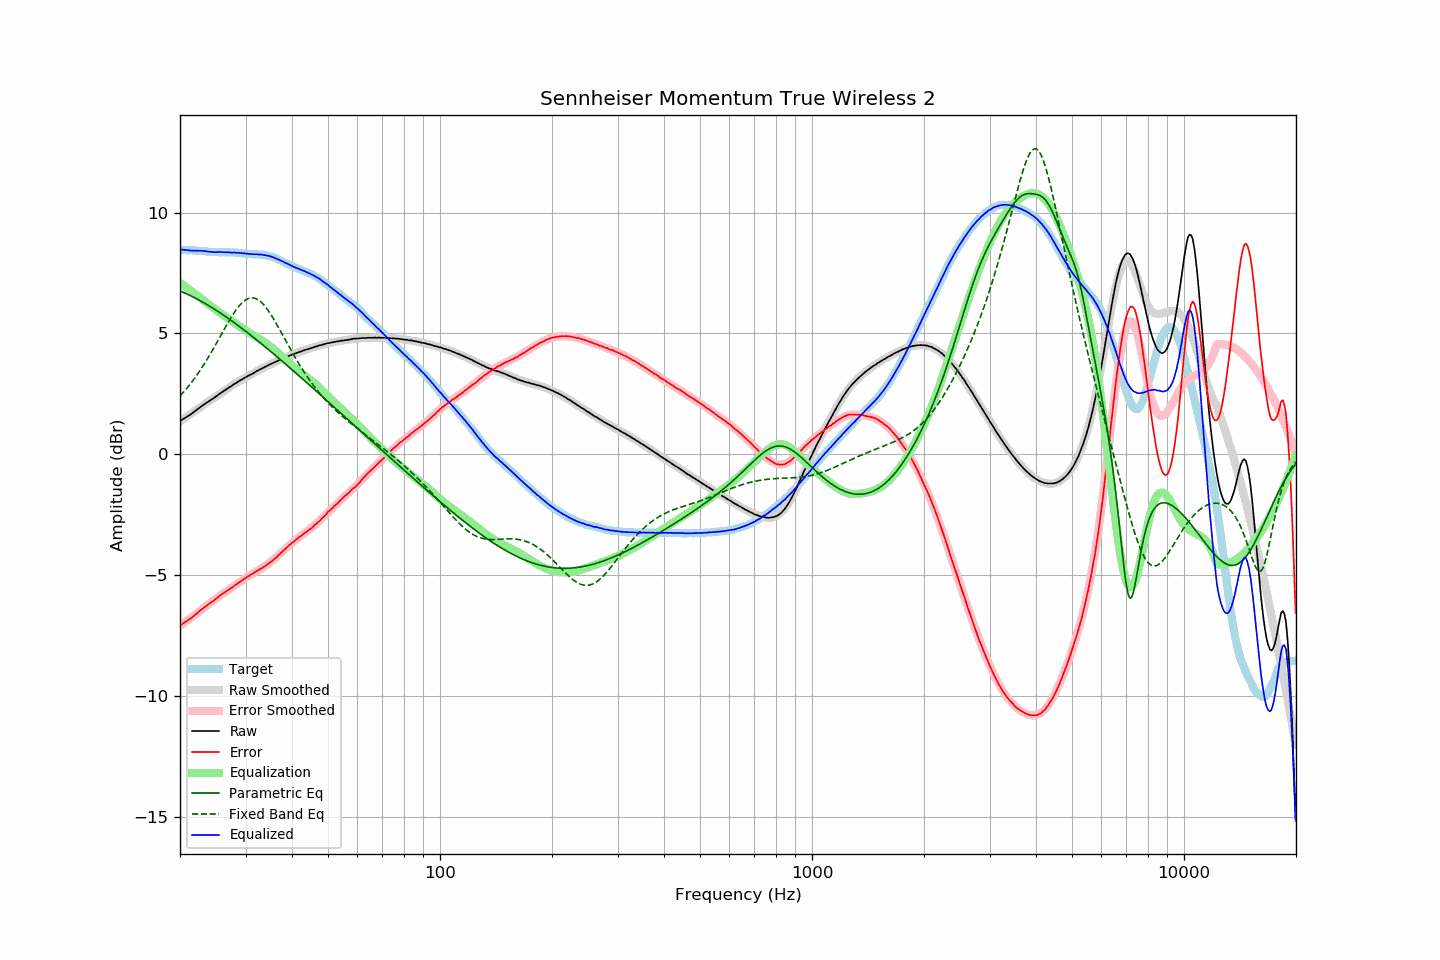

Data behind this chart, as committed beside it:
frequency, raw, error, smoothed, error_smoothed, equalization, parametric_eq, fixed_band_eq, equalized_raw, equalized_smoothed, target
20.00, 1.37, -7.08, 1.36, -7.09, 7.09, 6.75, 2.41, 8.46, 8.46, 8.45
20.20, 1.42, -7.03, 1.41, -7.05, 7.05, 6.73, 2.49, 8.47, 8.45, 8.45
20.40, 1.46, -6.99, 1.45, -7.00, 7.00, 6.70, 2.56, 8.46, 8.45, 8.45
20.61, 1.50, -6.95, 1.50, -6.95, 6.95, 6.67, 2.63, 8.45, 8.45, 8.45
20.81, 1.54, -6.90, 1.55, -6.90, 6.90, 6.64, 2.71, 8.44, 8.45, 8.44
21.02, 1.58, -6.86, 1.59, -6.85, 6.85, 6.61, 2.79, 8.43, 8.44, 8.44
21.23, 1.62, -6.82, 1.64, -6.80, 6.80, 6.58, 2.87, 8.42, 8.44, 8.44
21.44, 1.67, -6.78, 1.68, -6.75, 6.75, 6.54, 2.96, 8.42, 8.44, 8.45
21.66, 1.72, -6.72, 1.73, -6.70, 6.70, 6.51, 3.05, 8.42, 8.43, 8.44
21.87, 1.77, -6.67, 1.78, -6.65, 6.65, 6.48, 3.14, 8.43, 8.43, 8.44
22.09, 1.82, -6.60, 1.82, -6.60, 6.60, 6.44, 3.23, 8.42, 8.43, 8.43
22.31, 1.87, -6.55, 1.87, -6.55, 6.55, 6.41, 3.32, 8.42, 8.42, 8.42
22.54, 1.92, -6.49, 1.91, -6.50, 6.50, 6.37, 3.42, 8.42, 8.42, 8.41
22.76, 1.97, -6.44, 1.96, -6.45, 6.45, 6.34, 3.52, 8.42, 8.41, 8.41
22.99, 2.02, -6.39, 2.01, -6.40, 6.40, 6.30, 3.62, 8.42, 8.41, 8.41
23.22, 2.06, -6.34, 2.06, -6.34, 6.34, 6.26, 3.73, 8.40, 8.40, 8.40
23.45, 2.11, -6.29, 2.10, -6.29, 6.29, 6.22, 3.83, 8.40, 8.39, 8.40
23.69, 2.15, -6.24, 2.15, -6.24, 6.24, 6.18, 3.94, 8.39, 8.39, 8.39
23.92, 2.19, -6.18, 2.20, -6.19, 6.19, 6.14, 4.05, 8.38, 8.38, 8.38
24.16, 2.24, -6.13, 2.24, -6.14, 6.14, 6.10, 4.16, 8.38, 8.38, 8.37
24.40, 2.28, -6.09, 2.29, -6.09, 6.09, 6.06, 4.28, 8.37, 8.37, 8.37
24.65, 2.32, -6.05, 2.33, -6.04, 6.04, 6.02, 4.39, 8.36, 8.37, 8.37
24.89, 2.37, -6.00, 2.38, -5.99, 5.99, 5.98, 4.51, 8.36, 8.37, 8.37
25.14, 2.42, -5.95, 2.42, -5.94, 5.94, 5.94, 4.63, 8.36, 8.36, 8.37
25.39, 2.47, -5.88, 2.47, -5.89, 5.89, 5.89, 4.75, 8.36, 8.36, 8.36
25.65, 2.52, -5.83, 2.51, -5.85, 5.85, 5.85, 4.87, 8.37, 8.36, 8.35
25.91, 2.56, -5.79, 2.56, -5.80, 5.80, 5.80, 4.99, 8.36, 8.36, 8.35
26.16, 2.61, -5.75, 2.60, -5.75, 5.75, 5.76, 5.11, 8.36, 8.36, 8.36
26.43, 2.65, -5.71, 2.65, -5.71, 5.71, 5.71, 5.23, 8.35, 8.36, 8.36
26.69, 2.70, -5.66, 2.70, -5.66, 5.66, 5.67, 5.34, 8.36, 8.36, 8.36
26.96, 2.74, -5.61, 2.74, -5.61, 5.61, 5.62, 5.46, 8.35, 8.35, 8.35
27.23, 2.79, -5.56, 2.79, -5.57, 5.57, 5.57, 5.57, 8.35, 8.35, 8.35
27.50, 2.82, -5.53, 2.83, -5.52, 5.52, 5.53, 5.68, 8.34, 8.35, 8.35
27.77, 2.87, -5.49, 2.87, -5.47, 5.47, 5.48, 5.79, 8.34, 8.35, 8.36
28.05, 2.92, -5.42, 2.91, -5.43, 5.43, 5.43, 5.89, 8.35, 8.34, 8.34
28.33, 2.95, -5.39, 2.96, -5.38, 5.38, 5.38, 5.98, 8.33, 8.34, 8.34
28.62, 3.00, -5.33, 3.00, -5.34, 5.34, 5.33, 6.07, 8.34, 8.33, 8.33
28.90, 3.04, -5.29, 3.04, -5.29, 5.29, 5.28, 6.15, 8.33, 8.33, 8.33
29.19, 3.08, -5.24, 3.07, -5.24, 5.24, 5.23, 6.23, 8.32, 8.32, 8.32
29.48, 3.11, -5.20, 3.11, -5.20, 5.20, 5.18, 6.29, 8.31, 8.31, 8.31
29.78, 3.16, -5.15, 3.15, -5.15, 5.15, 5.13, 6.35, 8.31, 8.31, 8.31
30.08, 3.19, -5.11, 3.19, -5.11, 5.11, 5.08, 6.39, 8.30, 8.30, 8.30
30.38, 3.23, -5.06, 3.23, -5.07, 5.07, 5.03, 6.43, 8.30, 8.30, 8.29
30.68, 3.26, -5.02, 3.27, -5.02, 5.02, 4.98, 6.45, 8.28, 8.29, 8.28
30.99, 3.30, -4.98, 3.30, -4.98, 4.98, 4.93, 6.47, 8.28, 8.28, 8.28
31.30, 3.33, -4.95, 3.34, -4.94, 4.94, 4.87, 6.47, 8.27, 8.28, 8.28
31.61, 3.37, -4.90, 3.37, -4.90, 4.90, 4.82, 6.46, 8.27, 8.28, 8.27
31.93, 3.41, -4.86, 3.41, -4.86, 4.86, 4.77, 6.44, 8.27, 8.27, 8.27
32.24, 3.45, -4.82, 3.44, -4.82, 4.82, 4.71, 6.41, 8.27, 8.27, 8.27
32.57, 3.48, -4.78, 3.48, -4.78, 4.78, 4.66, 6.37, 8.26, 8.26, 8.26
32.89, 3.52, -4.74, 3.52, -4.74, 4.74, 4.61, 6.32, 8.26, 8.26, 8.26
33.22, 3.55, -4.71, 3.55, -4.70, 4.70, 4.55, 6.26, 8.25, 8.25, 8.26
33.55, 3.58, -4.67, 3.58, -4.66, 4.66, 4.50, 6.19, 8.24, 8.25, 8.25
33.89, 3.62, -4.62, 3.62, -4.62, 4.62, 4.44, 6.11, 8.24, 8.24, 8.24
34.23, 3.65, -4.57, 3.65, -4.57, 4.57, 4.39, 6.03, 8.22, 8.22, 8.22
34.57, 3.69, -4.53, 3.69, -4.52, 4.52, 4.33, 5.93, 8.21, 8.21, 8.22
34.92, 3.72, -4.47, 3.72, -4.47, 4.47, 4.28, 5.83, 8.19, 8.19, 8.19
35.27, 3.75, -4.43, 3.75, -4.42, 4.42, 4.22, 5.73, 8.17, 8.17, 8.18
35.62, 3.78, -4.37, 3.78, -4.37, 4.37, 4.17, 5.62, 8.15, 8.15, 8.15
35.97, 3.81, -4.32, 3.81, -4.31, 4.31, 4.11, 5.51, 8.12, 8.12, 8.13
... 635 more rows
